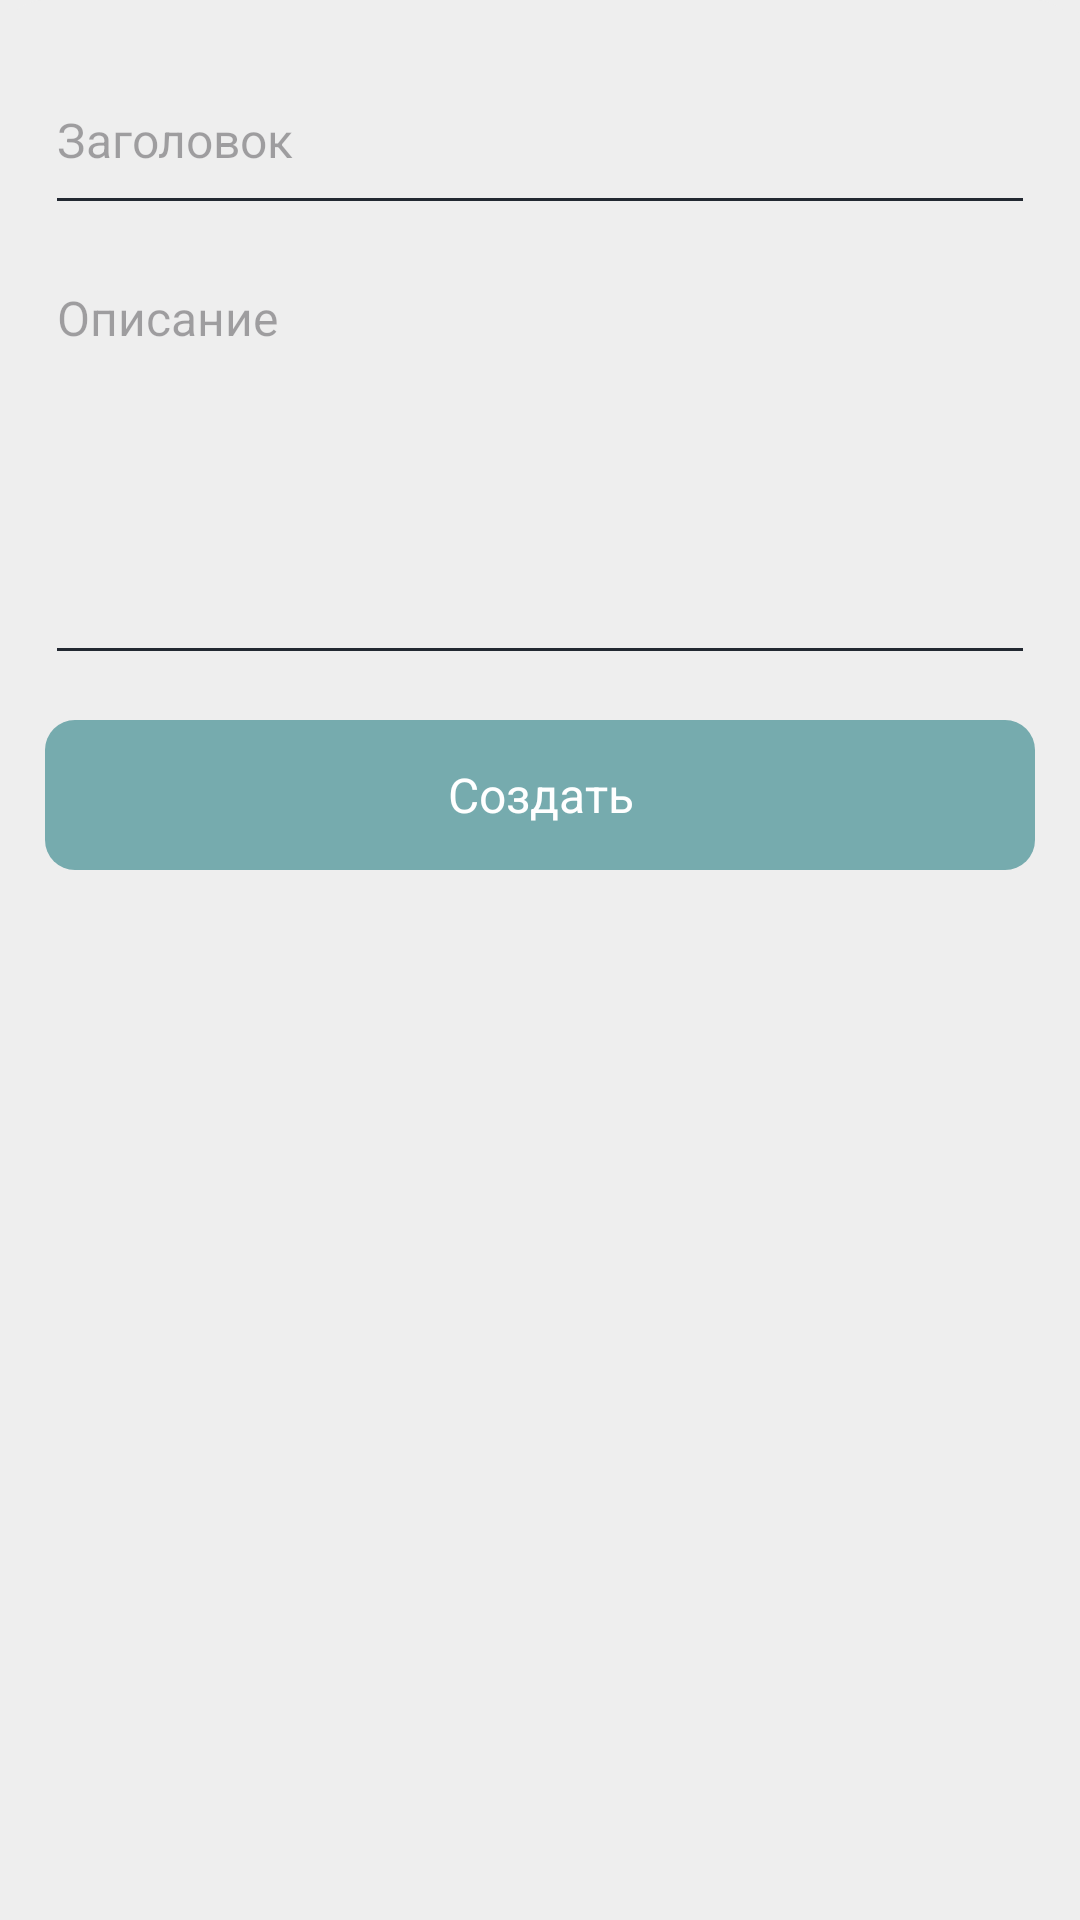

Reconstruct the res/layout file that produces this screen, plus the resources it refers to.
<!-- AndroidManifest.xml: application theme Theme.KotlinTasklist.Light -->
<!-- res/layout/fragment_create_task_group_bottom.xml -->
<?xml version="1.0" encoding="utf-8"?>
<LinearLayout xmlns:android="http://schemas.android.com/apk/res/android"
    xmlns:app="http://schemas.android.com/apk/res-auto"
    android:layout_width="match_parent"
    android:layout_height="wrap_content"
    android:orientation="vertical"
    android:background="@drawable/shape_bottom_sheet_fragment_background"
    android:padding="15dp">

    <EditText
        android:id="@+id/input_task_group_title"
        android:layout_width="match_parent"
        android:layout_height="60dp"
        android:hint="@string/taskTitle"
        android:inputType="textShortMessage"
        app:counterEnabled="true"
        app:counterMaxLength="24"/>

    <EditText
        android:id="@+id/input_task_group_desc"
        android:layout_width="match_parent"
        android:layout_height="150dp"
        android:paddingTop="20dp"
        android:paddingBottom="20dp"
        android:gravity="top"
        android:hint="@string/description"
        app:counterEnabled="true"
        app:counterMaxLength="24"/>

    <Button
        android:id="@+id/btn_create_task_group"
        style="@style/Widget.App.Button.Submit"
        android:layout_marginTop="15dp"
        android:layout_width="match_parent"
        android:layout_height="50dp"
        android:text="@string/create"/>
</LinearLayout>
<!-- resources referenced by this layout -->
<resources>
  <!-- drawable shape_bottom_sheet_fragment_background (drawable) -->
  <?xml version="1.0" encoding="utf-8"?>
  <shape xmlns:android="http://schemas.android.com/apk/res/android">
      <solid android:color="?attr/ktAppBackgroundColor"/>
  
      <corners
          android:topLeftRadius="15dp"
          android:topRightRadius="15dp"/>
  </shape>
  <string name="create">Создать</string>
  <string name="description">Описание</string>
  <string name="taskTitle">Заголовок</string>
  <style name="Widget.App.Button.Submit">
          <item name="backgroundTint">?attr/ktSubmitButtonColor</item>
      </style>
  <style name="Base.Theme.KotlinTasklist" parent="Theme.Material3.Light.NoActionBar">
          <item name="android:statusBarColor">?attr/ktAppBackgroundColor</item>
  
          <item name="android:colorBackground">?attr/ktAppBackgroundColor</item>
          <item name="colorPrimary">?attr/ktTaskColor</item>
          <item name="colorSecondary">?attr/ktTaskGroupColor</item>
          <item name="colorControlNormal">?attr/ktToolBarForegroundColor</item>
  
          <item name="toolbarStyle">@style/Widget.App.ToolBar</item>
  
          <item name="android:textViewStyle">@style/Widget.App.TextView</item>
          <item name="editTextStyle">@style/Widget.App.EditText</item>
          <item name="floatingActionButtonStyle">@style/Widget.App.FloatingActionButton</item>
          <item name="bottomNavigationStyle">@style/Widget.App.BottomNavigationView</item>
          <item name="checkboxStyle">@style/Widget.App.CheckBox</item>
      </style>
  <color name="light">#EEEEEE</color>
  <color name="dark_200">#222831</color>
  <color name="blue">#76ABAE</color>
  <color name="red">#BE3144</color>
  <color name="dark_100">#363C44</color>
  <style name="Widget.App.ToolBar" parent="Widget.AppCompat.Toolbar">
          <item name="titleTextAppearance">@style/TextAppearance.App.Bold.Huge</item>
          <item name="titleTextColor">?attr/ktToolBarForegroundColor</item>
      </style>
  <style name="Widget.App.TextView" parent="Widget.AppCompat.TextView">
          <item name="android:textAppearance">@style/TextAppearance.App.Regular</item>
      </style>
  <style name="Widget.App.EditText" parent="Widget.AppCompat.EditText">
          <item name="android:textAppearance">@style/TextAppearance.App.Regular</item>
      </style>
  <style name="Widget.App.FloatingActionButton" parent="Widget.MaterialComponents.FloatingActionButton">
          <item name="tint">?attr/ktDefaultIconColor</item>
          <item name="elevation">0dp</item>
          <item name="shapeAppearanceOverlay">@style/ShapeAppearanceOverlay.App.FloatingActionButton</item>
      </style>
  <style name="Widget.App.BottomNavigationView" parent="Widget.MaterialComponents.BottomNavigationView">
          <item name="backgroundTint">?attr/ktBottomBarBackgroundColor</item>
          <item name="itemIconTint">?attr/ktBottomBarForegroundColor</item>
          <item name="itemTextColor">?attr/ktBottomBarForegroundColor</item>
          <item name="itemTextAppearanceInactive">@style/TextAppearance.App.Regular.Small</item>
          <item name="itemTextAppearanceActive">@style/TextAppearance.App.Bold.Small</item>
      </style>
  <style name="Widget.App.CheckBox" parent="Widget.MaterialComponents.CompoundButton.CheckBox" />
  <style name="TextAppearance.App.Bold.Huge">
          <item name="android:textSize">24sp</item>
      </style>
  <style name="TextAppearance.App.Regular" parent="TextAppearance.MaterialComponents.Body1">
          <item name="fontFamily">@font/inter_regular</item>
          <item name="android:letterSpacing">0</item>
      </style>
  <style name="ShapeAppearanceOverlay.App.FloatingActionButton" parent="ShapeAppearanceOverlay.MaterialComponents.FloatingActionButton">
          <item name="cornerSize">30%</item>
      </style>
  <style name="TextAppearance.App.Regular.Small">
          <item name="android:textSize">12sp</item>
      </style>
  <style name="TextAppearance.App.Bold.Small">
          <item name="android:textSize">12sp</item>
      </style>
</resources>
